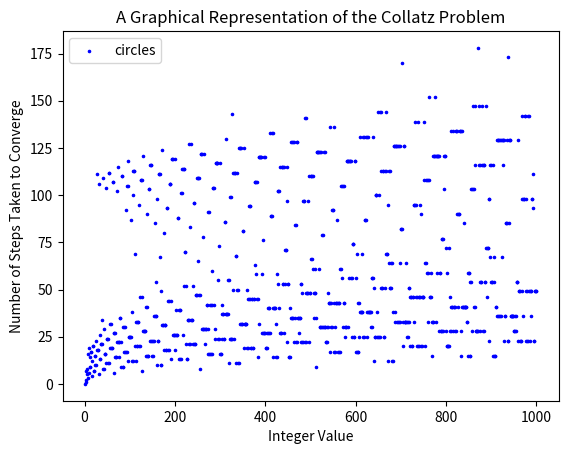

This chart was generated by the following Python code:

num1 = 1
numC = 1
stepnumber = 0
stepmax = 0
stepplot = []
numbers = []

while (numC != 1000):
  while (num1 != 1):
    if (num1 % 2) == 0:
      num1 = (num1 / 2)
      stepnumber = stepnumber + 1
    else:
      num1 = (3 * num1) + 1
      stepnumber = stepnumber + 1
    if (stepnumber > stepmax):
      stepmax = stepnumber
  stepplot.append(stepnumber)
  numbers.append(numC)
  numC = numC + 1 
  num1 = numC
  stepnumber = 0

import matplotlib.pyplot as plt
x = numbers
y = stepplot
plt.scatter(x, y, label="circles", color="blue", marker=".", s=10)
plt.xlabel('Integer Value')
plt.ylabel('Number of Steps Taken to Converge')
plt.title('A Graphical Representation of the Collatz Problem')
plt.legend()
plt.show()
